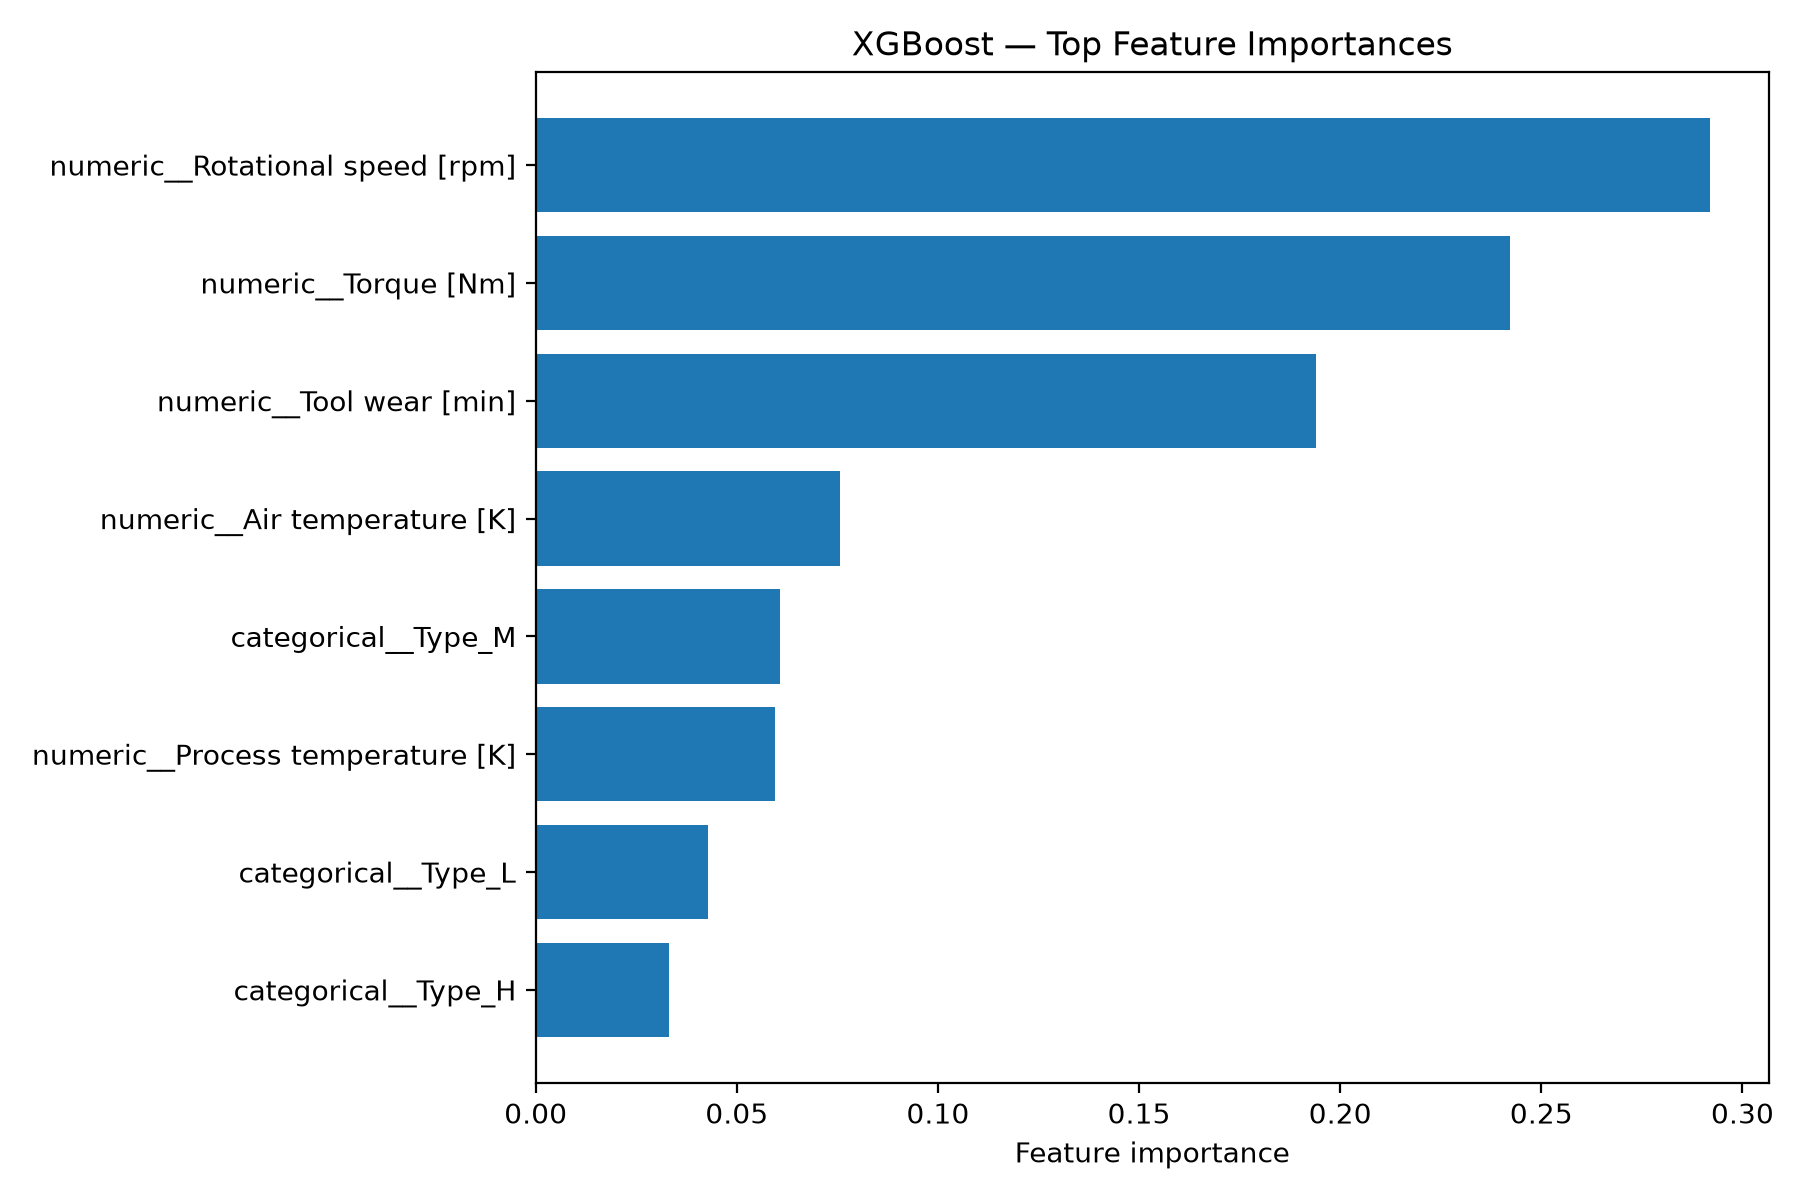

The file beside this chart, header and first rows:
feature, importance
numeric__Rotational speed [rpm], 0.2919
numeric__Torque [Nm], 0.2421
numeric__Tool wear [min], 0.1941
numeric__Air temperature [K], 0.07557
categorical__Type_M, 0.0608
numeric__Process temperature [K], 0.0594
categorical__Type_L, 0.04291
categorical__Type_H, 0.03323
